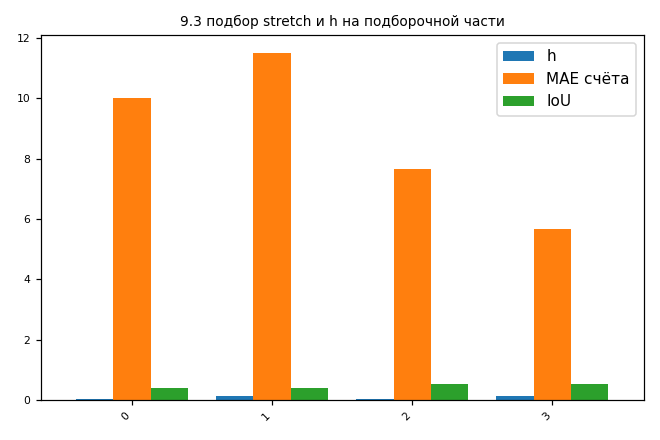

Values plotted in this chart, from the file beside it:
, stretch, h, MAE счёта, IoU
0, plain, 0.05, 10.0, 0.408
1, plain, 0.15, 11.5, 0.397
2, stretch, 0.05, 7.667, 0.549
3, stretch, 0.15, 5.667, 0.538
